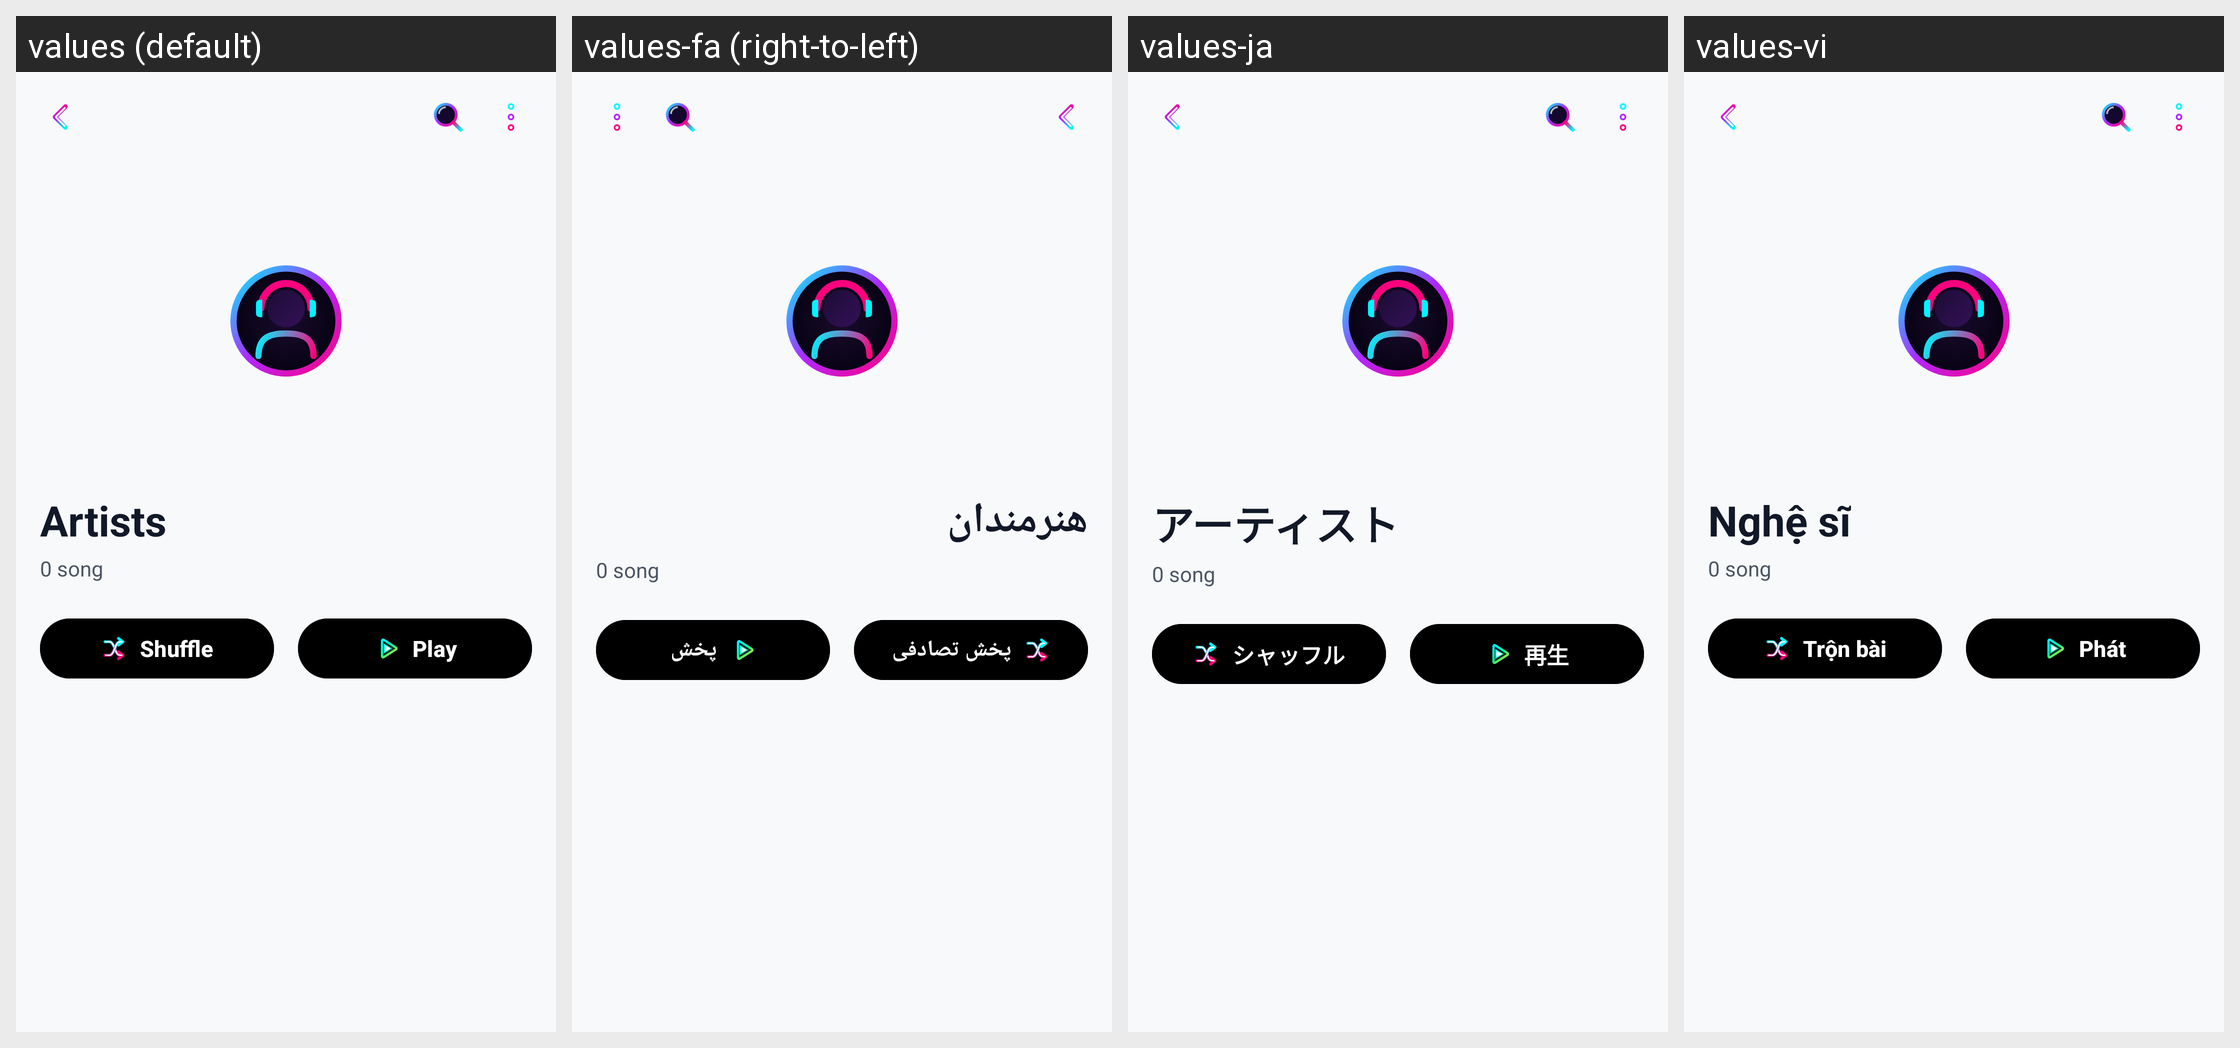

Translations of the strings shown on this Android screen, per locale in the grid:
Android screen res/layout/fragment_artist_songs.xml rendered under 4 locales, left to right: values (default), values-fa (right-to-left), values-ja, values-vi. Device: Nexus 5 (rendered at 1080×1920; each locale shown at half size, 540×960, under a caption strip naming it); theme Theme.MusicPlayerApp.
Other locales in the repository, not shown: values-ar, values-bn, values-cs, values-de, values-es, values-fr, values-hi, values-id, values-it, values-ko, values-ms, values-pl, values-pt, values-ru, values-sv, values-th, values-tr, values-uk, values-zh-rCN, values-zh-rTW.
Strings drawn on this screen, with the default value and each locale's value (text and hints the layout hard-codes, and strings that could not be matched under every locale, appear in the picture but are not listed):

tab_artists
  values: Artists
  values-fa: هنرمندان
  values-ja: アーティスト
  values-vi: Nghệ sĩ

btn_shuffle
  values: Shuffle
  values-fa: پخش تصادفی
  values-ja: シャッフル
  values-vi: Trộn bài

btn_play
  values: Play
  values-fa: پخش
  values-ja: 再生
  values-vi: Phát
